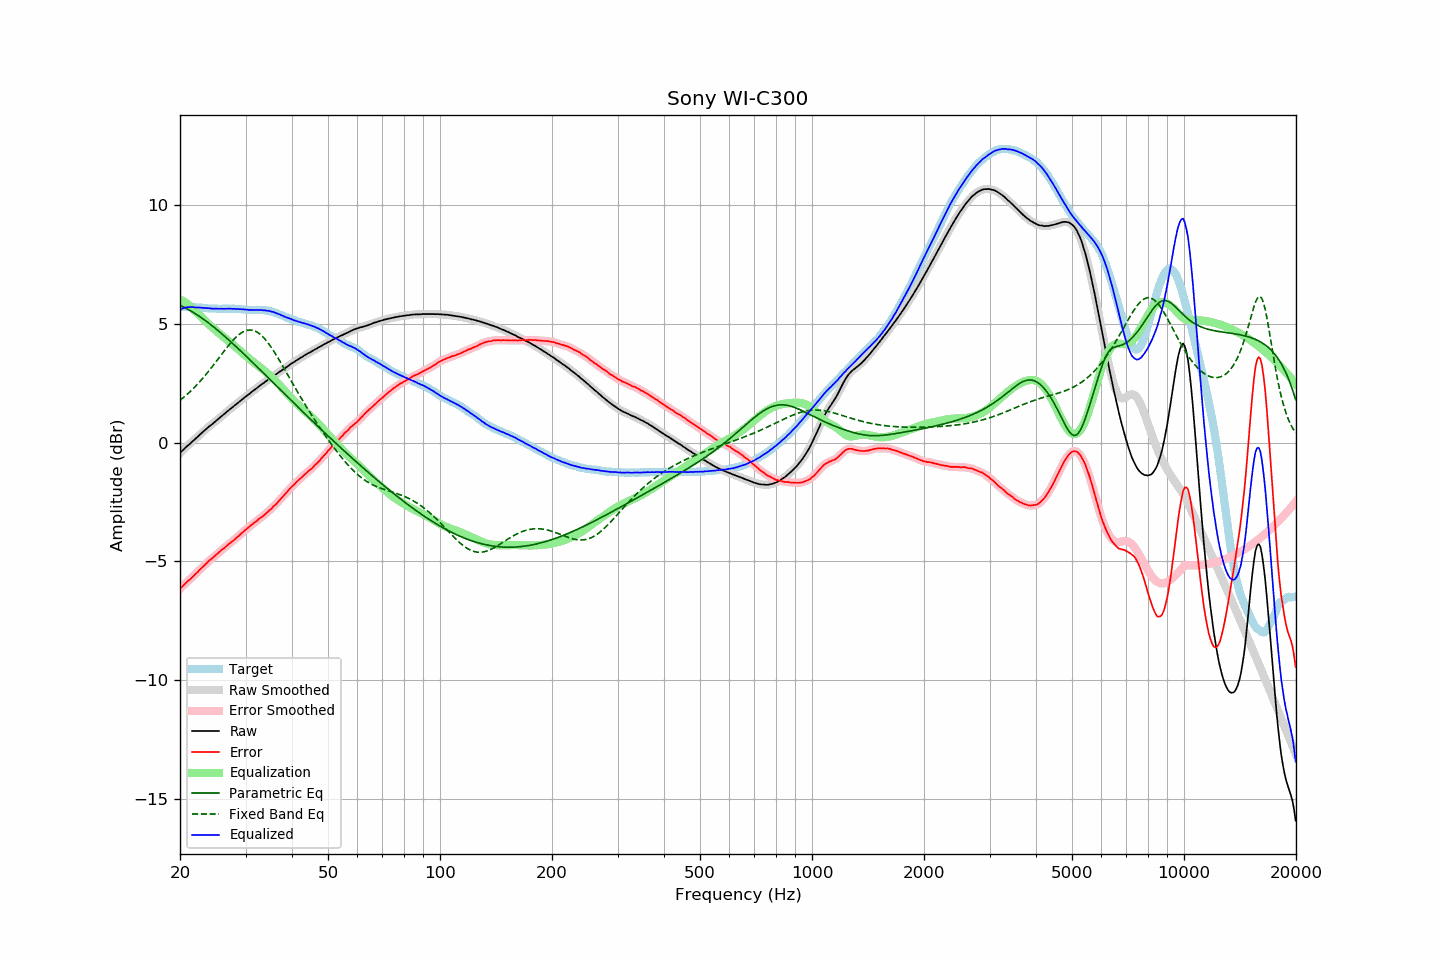

The data file committed next to this chart (first rows):
frequency, raw, error, smoothed, error_smoothed, equalization, parametric_eq, fixed_band_eq, equalized_raw, equalized_smoothed, target
20.00, -0.43, -6.15, -0.43, -6.15, 6.04, 5.78, 1.78, 5.61, 5.61, 5.72
20.20, -0.36, -6.08, -0.36, -6.08, 6.00, 5.75, 1.84, 5.64, 5.64, 5.72
20.40, -0.30, -6.02, -0.30, -6.01, 5.96, 5.72, 1.89, 5.66, 5.67, 5.72
20.61, -0.23, -5.95, -0.23, -5.95, 5.92, 5.69, 1.95, 5.69, 5.69, 5.72
20.81, -0.17, -5.88, -0.17, -5.88, 5.87, 5.65, 2.01, 5.70, 5.70, 5.71
21.02, -0.11, -5.82, -0.11, -5.82, 5.82, 5.61, 2.07, 5.71, 5.71, 5.71
21.23, -0.06, -5.77, -0.05, -5.76, 5.77, 5.58, 2.13, 5.71, 5.71, 5.71
21.44, 0.01, -5.71, 0.01, -5.70, 5.71, 5.54, 2.20, 5.72, 5.72, 5.72
21.66, 0.07, -5.64, 0.07, -5.64, 5.64, 5.50, 2.26, 5.71, 5.71, 5.71
21.87, 0.13, -5.58, 0.13, -5.58, 5.57, 5.46, 2.33, 5.70, 5.70, 5.71
22.09, 0.19, -5.51, 0.19, -5.51, 5.51, 5.41, 2.40, 5.70, 5.70, 5.70
22.31, 0.25, -5.44, 0.25, -5.44, 5.44, 5.37, 2.47, 5.69, 5.69, 5.70
22.54, 0.32, -5.37, 0.32, -5.37, 5.37, 5.32, 2.55, 5.69, 5.69, 5.69
22.76, 0.38, -5.30, 0.38, -5.31, 5.31, 5.28, 2.62, 5.69, 5.69, 5.68
22.99, 0.44, -5.24, 0.44, -5.24, 5.24, 5.23, 2.70, 5.68, 5.68, 5.68
23.22, 0.50, -5.17, 0.50, -5.18, 5.17, 5.18, 2.78, 5.67, 5.67, 5.67
23.45, 0.56, -5.11, 0.56, -5.11, 5.11, 5.13, 2.86, 5.67, 5.67, 5.67
23.69, 0.62, -5.04, 0.62, -5.04, 5.05, 5.08, 2.94, 5.67, 5.67, 5.66
23.92, 0.68, -4.97, 0.68, -4.98, 4.99, 5.03, 3.03, 5.67, 5.66, 5.65
24.16, 0.73, -4.92, 0.73, -4.92, 4.92, 4.98, 3.11, 5.65, 5.65, 5.65
24.40, 0.78, -4.87, 0.79, -4.86, 4.86, 4.92, 3.20, 5.64, 5.65, 5.65
24.65, 0.84, -4.81, 0.84, -4.81, 4.80, 4.87, 3.29, 5.64, 5.64, 5.65
24.89, 0.90, -4.75, 0.90, -4.75, 4.75, 4.81, 3.38, 5.65, 5.64, 5.65
25.14, 0.95, -4.70, 0.95, -4.69, 4.69, 4.76, 3.46, 5.64, 5.64, 5.65
25.39, 1.01, -4.63, 1.01, -4.63, 4.63, 4.70, 3.55, 5.64, 5.64, 5.64
25.65, 1.07, -4.57, 1.07, -4.57, 4.57, 4.65, 3.64, 5.64, 5.64, 5.64
25.91, 1.13, -4.51, 1.13, -4.51, 4.52, 4.59, 3.73, 5.64, 5.64, 5.64
26.16, 1.18, -4.46, 1.18, -4.46, 4.46, 4.53, 3.82, 5.64, 5.64, 5.64
26.43, 1.24, -4.40, 1.24, -4.40, 4.40, 4.47, 3.91, 5.64, 5.64, 5.64
26.69, 1.30, -4.34, 1.30, -4.35, 4.35, 4.41, 4.00, 5.65, 5.64, 5.64
26.96, 1.35, -4.29, 1.35, -4.29, 4.29, 4.35, 4.08, 5.64, 5.64, 5.64
27.23, 1.41, -4.23, 1.41, -4.24, 4.24, 4.29, 4.16, 5.65, 5.64, 5.64
27.50, 1.46, -4.18, 1.46, -4.18, 4.18, 4.23, 4.24, 5.64, 5.64, 5.64
27.77, 1.51, -4.14, 1.51, -4.13, 4.13, 4.16, 4.32, 5.64, 5.64, 5.65
28.05, 1.57, -4.07, 1.57, -4.07, 4.07, 4.10, 4.39, 5.64, 5.64, 5.64
28.33, 1.62, -4.02, 1.62, -4.01, 4.01, 4.04, 4.45, 5.63, 5.63, 5.64
28.62, 1.68, -3.95, 1.68, -3.95, 3.95, 3.98, 4.51, 5.63, 5.63, 5.62
28.90, 1.73, -3.90, 1.73, -3.89, 3.89, 3.91, 4.57, 5.62, 5.63, 5.63
29.19, 1.79, -3.83, 1.79, -3.83, 3.83, 3.85, 4.62, 5.62, 5.62, 5.62
29.48, 1.84, -3.77, 1.84, -3.77, 3.77, 3.78, 4.66, 5.61, 5.62, 5.61
29.78, 1.90, -3.71, 1.90, -3.71, 3.71, 3.72, 4.69, 5.61, 5.61, 5.61
30.08, 1.95, -3.66, 1.95, -3.66, 3.66, 3.65, 4.72, 5.60, 5.60, 5.61
30.38, 2.00, -3.60, 2.00, -3.60, 3.60, 3.59, 4.74, 5.60, 5.60, 5.60
30.68, 2.05, -3.54, 2.05, -3.54, 3.54, 3.52, 4.75, 5.59, 5.59, 5.59
30.99, 2.11, -3.48, 2.11, -3.49, 3.49, 3.46, 4.75, 5.60, 5.59, 5.59
31.30, 2.16, -3.43, 2.16, -3.43, 3.43, 3.39, 4.74, 5.59, 5.59, 5.59
31.61, 2.21, -3.38, 2.21, -3.38, 3.38, 3.33, 4.72, 5.59, 5.59, 5.59
31.93, 2.26, -3.33, 2.26, -3.33, 3.33, 3.26, 4.69, 5.59, 5.59, 5.59
32.24, 2.31, -3.28, 2.31, -3.27, 3.28, 3.19, 4.66, 5.59, 5.59, 5.59
32.57, 2.37, -3.21, 2.37, -3.22, 3.22, 3.13, 4.61, 5.59, 5.59, 5.58
32.89, 2.42, -3.17, 2.42, -3.17, 3.17, 3.06, 4.56, 5.59, 5.59, 5.59
33.22, 2.47, -3.12, 2.47, -3.12, 3.12, 2.99, 4.50, 5.59, 5.59, 5.59
33.55, 2.51, -3.07, 2.52, -3.07, 3.06, 2.93, 4.43, 5.57, 5.58, 5.58
33.89, 2.57, -3.00, 2.57, -3.01, 3.01, 2.86, 4.35, 5.58, 5.57, 5.57
34.23, 2.61, -2.95, 2.61, -2.95, 2.95, 2.79, 4.27, 5.56, 5.56, 5.56
34.57, 2.67, -2.89, 2.66, -2.89, 2.89, 2.73, 4.18, 5.56, 5.55, 5.56
34.92, 2.71, -2.82, 2.71, -2.83, 2.83, 2.66, 4.09, 5.54, 5.54, 5.53
35.27, 2.76, -2.77, 2.76, -2.76, 2.76, 2.59, 3.99, 5.52, 5.53, 5.53
35.62, 2.81, -2.69, 2.80, -2.70, 2.70, 2.53, 3.89, 5.51, 5.50, 5.50
35.97, 2.85, -2.63, 2.85, -2.63, 2.63, 2.46, 3.78, 5.48, 5.48, 5.48
... 635 more rows
